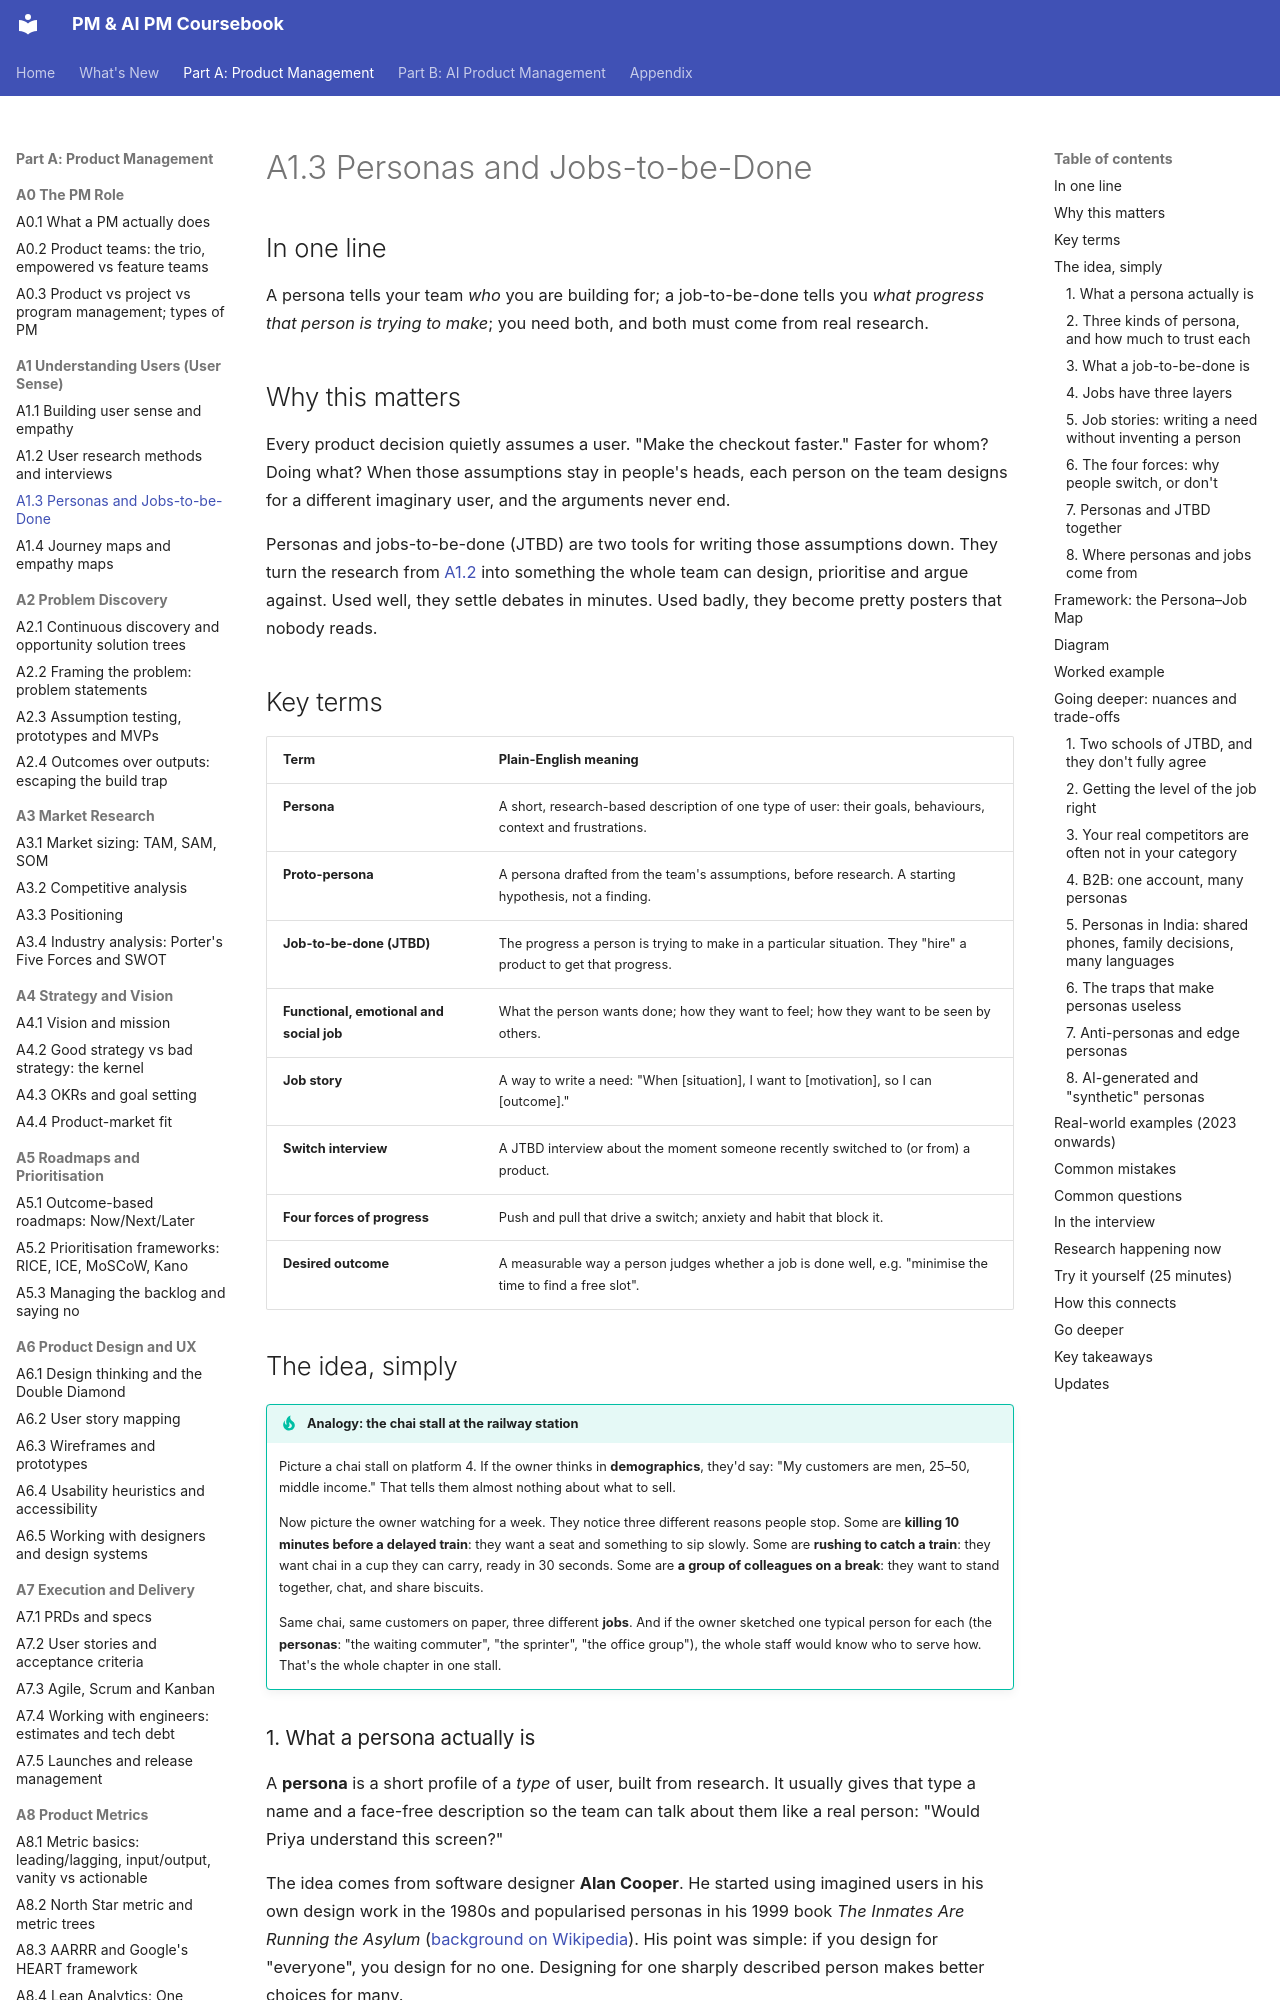

repository: sgunisity/pm-coursebook · page: part-a/01-understanding-users-user-sense/03-personas-and-jobs-to-be-done/index.html · generator: mkdocs

---
id: A1.3
title: "Personas and Jobs-to-be-Done"
last_reviewed: 2026-11-15
---

# A1.3 Personas and Jobs-to-be-Done

## In one line

A persona tells your team *who* you are building for; a job-to-be-done tells you *what progress that person is trying to make*; you need both, and both must come from real research.

## Why this matters

Every product decision quietly assumes a user. "Make the checkout faster." Faster for whom? Doing what? When those assumptions stay in people's heads, each person on the team designs for a different imaginary user, and the arguments never end.

Personas and jobs-to-be-done (JTBD) are two tools for writing those assumptions down. They turn the research from [A1.2](02-user-research-methods-and-interviews.md) into something the whole team can design, prioritise and argue against. Used well, they settle debates in minutes. Used badly, they become pretty posters that nobody reads.

## Key terms

| Term | Plain-English meaning |
|---|---|
| **Persona** | A short, research-based description of one type of user: their goals, behaviours, context and frustrations. |
| **Proto-persona** | A persona drafted from the team's assumptions, before research. A starting hypothesis, not a finding. |
| **Job-to-be-done (JTBD)** | The progress a person is trying to make in a particular situation. They "hire" a product to get that progress. |
| **Functional, emotional and social job** | What the person wants done; how they want to feel; how they want to be seen by others. |
| **Job story** | A way to write a need: "When [situation], I want to [motivation], so I can [outcome]." |
| **Switch interview** | A JTBD interview about the moment someone recently switched to (or from) a product. |
| **Four forces of progress** | Push and pull that drive a switch; anxiety and habit that block it. |
| **Desired outcome** | A measurable way a person judges whether a job is done well, e.g. "minimise the time to find a free slot". |

## The idea, simply

!!! tip "Analogy: the chai stall at the railway station"
    Picture a chai stall on platform 4. If the owner thinks in **demographics**, they'd say: "My customers are men, 25–50, middle income." That tells them almost nothing about what to sell.

    Now picture the owner watching for a week. They notice three different reasons people stop. Some are **killing 10 minutes before a delayed train**: they want a seat and something to sip slowly. Some are **rushing to catch a train**: they want chai in a cup they can carry, ready in 30 seconds. Some are **a group of colleagues on a break**: they want to stand together, chat, and share biscuits.

    Same chai, same customers on paper, three different **jobs**. And if the owner sketched one typical person for each (the **personas**: "the waiting commuter", "the sprinter", "the office group"), the whole staff would know who to serve how. That's the whole chapter in one stall.
